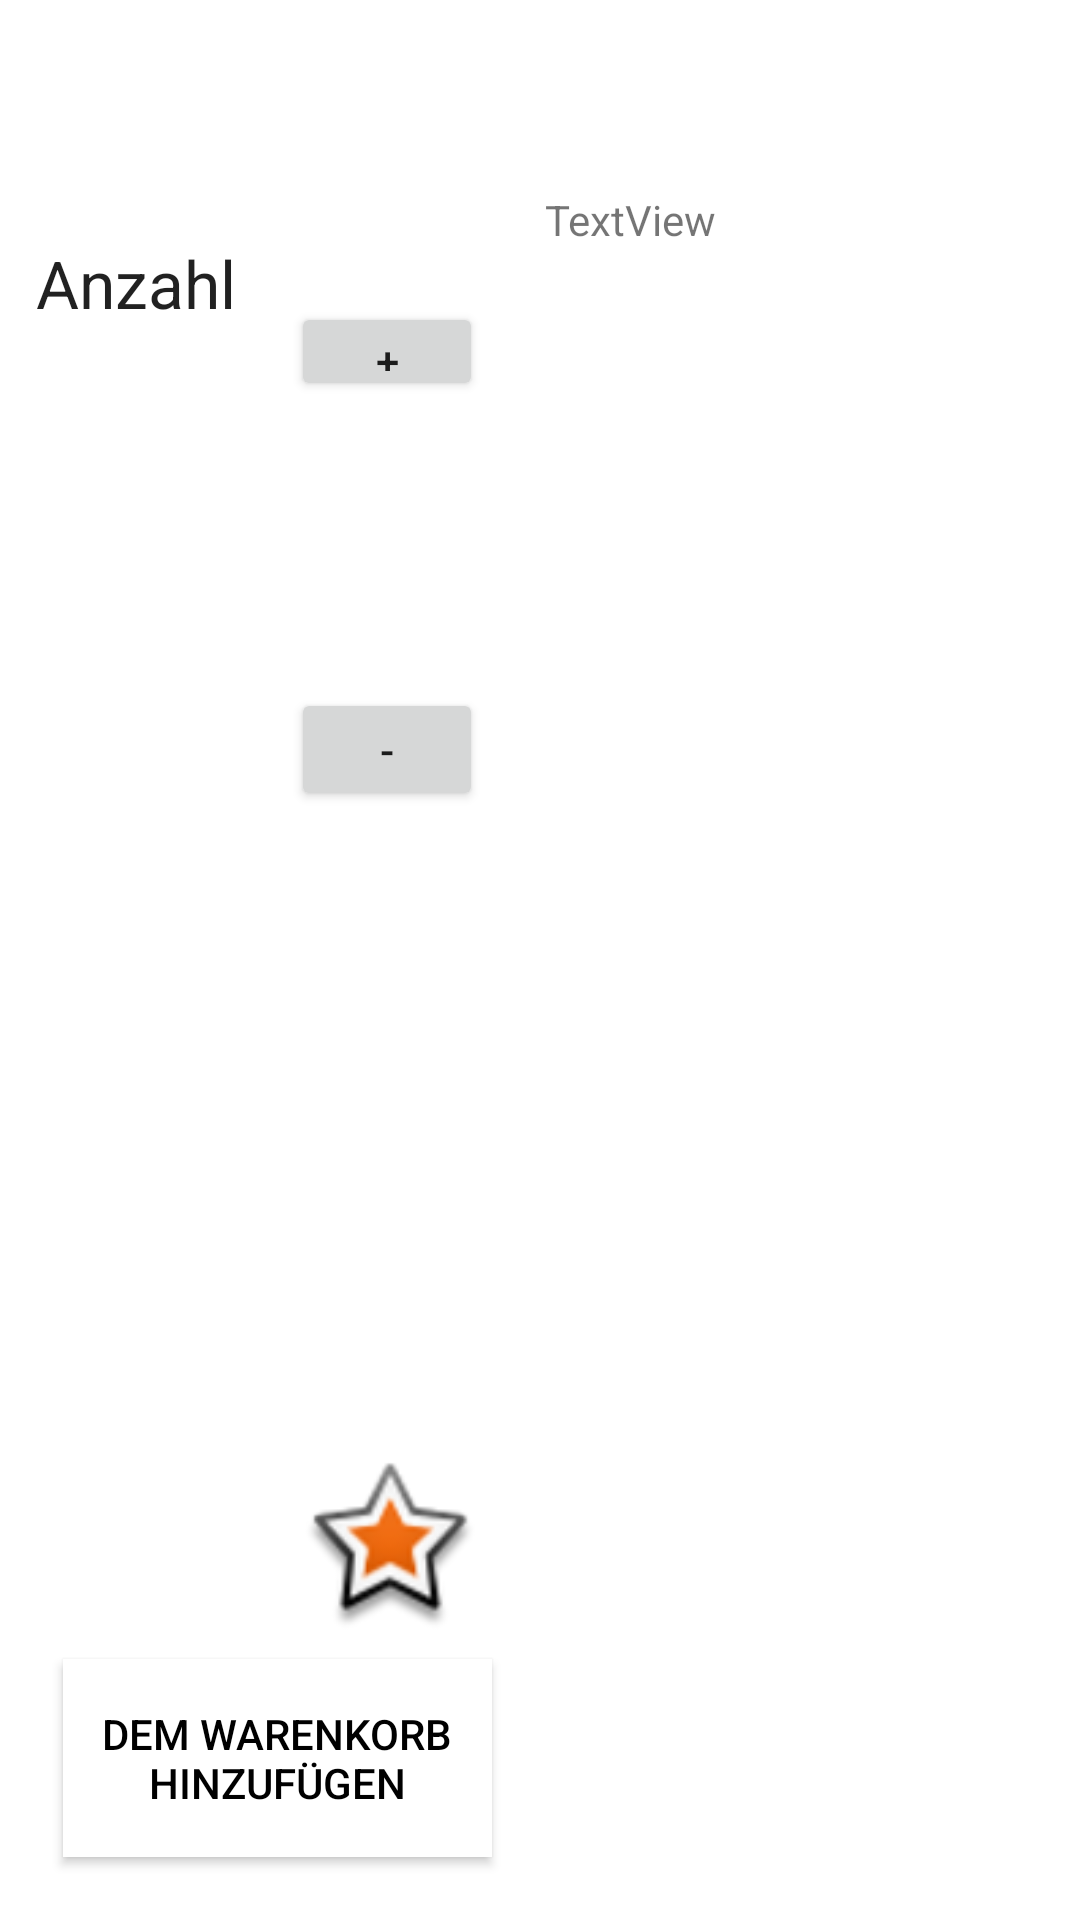

Here is an Android app screen rendered from its layout file. Give the layout XML and the strings, colors and styles it references.
<!-- AndroidManifest.xml: application theme AppTheme -->
<!-- res/layout/customer_item_confirm_view.xml -->
<?xml version="1.0" encoding="utf-8"?>
<LinearLayout xmlns:android="http://schemas.android.com/apk/res/android"
    xmlns:app="http://schemas.android.com/apk/res-auto"
    xmlns:tools="http://schemas.android.com/tools"
    android:layout_width="250dp"
    android:layout_height="325dp"
    android:layout_gravity="center"
    android:background="@color/windowBackground"
    android:orientation="vertical"
    android:padding="5dp">

    <android.support.constraint.ConstraintLayout
        android:id="@+id/lauout_item_confirm"
        android:layout_width="250dp"
        android:layout_height="match_parent">

        <Button
            android:id="@+id/btnAddCart"
            style="@android:style/Widget.Button"
            android:layout_width="143dp"
            android:layout_height="66dp"
            android:layout_gravity="center_horizontal"
            android:layout_marginBottom="16dp"
            android:layout_marginEnd="8dp"
            android:layout_marginStart="8dp"
            android:background="@color/white"
            android:text="@string/dem_warenkorb_hinzuf_gen"
            android:textAppearance="@style/TextAppearance.Design.Tab"
            app:layout_constraintBottom_toBottomOf="parent"
            app:layout_constraintEnd_toEndOf="parent"
            app:layout_constraintHorizontal_bias="0.087"
            app:layout_constraintStart_toStartOf="parent" />

        <TextView
            android:id="@+id/textViewAnzahl"
            android:layout_width="77dp"
            android:layout_height="52dp"
            android:layout_marginBottom="8dp"
            android:layout_marginEnd="8dp"
            android:layout_marginStart="8dp"
            android:layout_marginTop="8dp"
            android:text="@string/anzahl"
            android:textAppearance="@style/TextAppearance.AppCompat.Large"
            app:layout_constraintBottom_toTopOf="@+id/btnAddCart"
            app:layout_constraintEnd_toStartOf="@+id/btn_minus"
            app:layout_constraintHorizontal_bias="1.0"
            app:layout_constraintStart_toStartOf="parent"
            app:layout_constraintTop_toTopOf="parent"
            app:layout_constraintVertical_bias="0.139" />

        <Button
            android:id="@+id/btn_plus"
            android:layout_width="64dp"
            android:layout_height="33dp"
            android:layout_marginBottom="8dp"
            android:layout_marginStart="8dp"
            android:layout_marginTop="8dp"
            android:onClick="onClick"
            android:text="@string/add"
            app:layout_constraintBottom_toTopOf="@+id/btn_minus"
            app:layout_constraintStart_toEndOf="@+id/textViewAnzahl"
            app:layout_constraintTop_toTopOf="parent" />

        <Button
            android:id="@+id/btn_minus"
            android:layout_width="64dp"
            android:layout_height="41dp"
            android:layout_marginBottom="8dp"
            android:layout_marginStart="92dp"
            android:layout_marginTop="8dp"
            android:text="@string/sub"
            app:layout_constraintBottom_toTopOf="@+id/imageViewItemConfirm"
            app:layout_constraintStart_toStartOf="parent"
            app:layout_constraintTop_toTopOf="parent"
            app:layout_constraintVertical_bias="0.509" />

        <ImageView
            android:id="@+id/imageViewItemConfirm"
            android:layout_width="77dp"
            android:layout_height="58dp"
            android:layout_marginBottom="8dp"
            android:layout_marginEnd="8dp"
            android:layout_marginStart="8dp"
            android:contentDescription="@string/picture_itemView"
            app:layout_constraintBottom_toTopOf="@+id/btnAddCart"
            app:layout_constraintEnd_toEndOf="parent"
            app:layout_constraintStart_toStartOf="parent"
            app:srcCompat="@android:drawable/star_big_on" />

        <TextView
            android:id="@+id/textViewAnzahlInput"
            android:layout_width="wrap_content"
            android:layout_height="43dp"
            android:layout_marginBottom="8dp"
            android:layout_marginEnd="8dp"
            android:layout_marginStart="8dp"
            android:layout_marginTop="8dp"
            android:text="TextView"
            app:layout_constraintBottom_toBottomOf="parent"
            app:layout_constraintEnd_toEndOf="parent"
            app:layout_constraintHorizontal_bias="0.6"
            app:layout_constraintStart_toEndOf="@+id/btn_minus"
            app:layout_constraintTop_toTopOf="parent"
            app:layout_constraintVertical_bias="0.089" />

    </android.support.constraint.ConstraintLayout>


</LinearLayout>
<!-- resources referenced by this layout -->
<resources>
  <color name="white">#FFFFFF</color>
  <color name="windowBackground">#FFFFFF</color>
  <string name="add">+</string>
  <string name="anzahl">Anzahl</string>
  <string name="dem_warenkorb_hinzuf_gen">Dem Warenkorb hinzufügen</string>
  <string name="picture_itemView">TODO</string>
  <string name="sub">-</string>
  <style name="AppTheme" parent="Theme.AppCompat.DayNight.DarkActionBar">
          
          <item name="colorPrimary">@color/colorPrimary</item>
          <item name="colorPrimaryDark">@color/colorPrimaryDark</item>
          <item name="colorAccent">@color/colorAccent</item>
          <item name="coordinatorLayoutStyle">@style/Widget.Design.CoordinatorLayout</item>
  
      </style>
  <color name="colorPrimary">#604734</color>
  <color name="colorPrimaryDark">#2f333f</color>
  <color name="colorAccent">#e2001a</color>
</resources>
